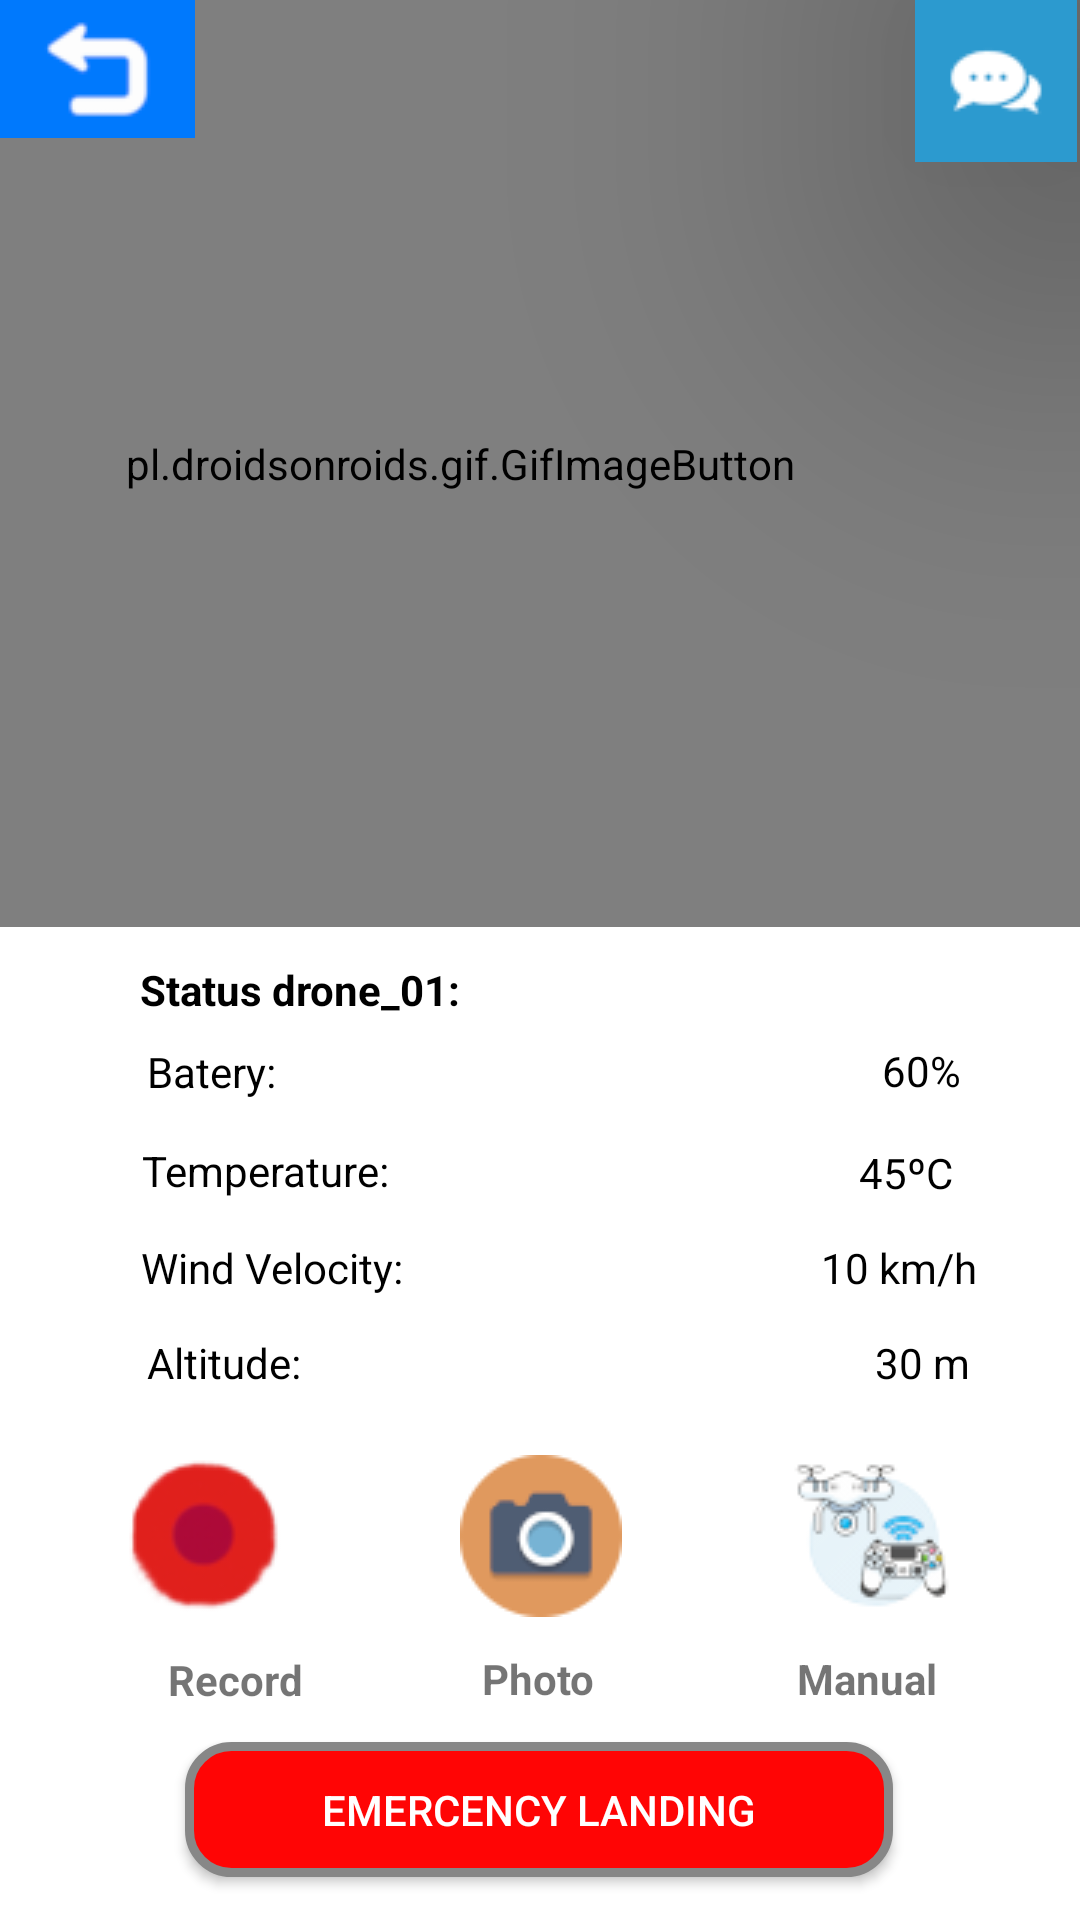

Write the Android layout XML for this screen, with the resource values it uses.
<!-- AndroidManifest.xml: application theme Theme.IHC_Proj -->
<!-- res/layout/activity_main4.xml -->
<?xml version="1.0" encoding="utf-8"?>

<androidx.constraintlayout.widget.ConstraintLayout xmlns:android="http://schemas.android.com/apk/res/android"
    android:id="@+id/myCoordinatorLayout_drone1"
    xmlns:app="http://schemas.android.com/apk/res-auto"
    xmlns:tools="http://schemas.android.com/tools"
    android:layout_width="match_parent"
    android:layout_height="match_parent"
    tools:context=".MainActivity4"
    android:background="@color/corBackGround"
    >


    <ImageButton
        android:id="@+id/chat_button2"
        android:layout_width="56dp"
        android:layout_height="54dp"
        android:translationZ="90dp"
        app:layout_constraintBottom_toBottomOf="parent"
        app:layout_constraintEnd_toEndOf="parent"
        app:layout_constraintHorizontal_bias="1.0"
        app:layout_constraintStart_toStartOf="parent"
        app:layout_constraintTop_toTopOf="parent"
        app:layout_constraintVertical_bias="0.0"
        app:srcCompat="@drawable/chat_team" />

    <TextView
        android:id="@+id/textView4"
        android:layout_width="wrap_content"
        android:layout_height="wrap_content"
        android:text="Status drone_01:"
        android:textColor="#000000"
        android:textStyle="bold"
        app:layout_constraintBottom_toBottomOf="parent"
        app:layout_constraintEnd_toEndOf="parent"
        app:layout_constraintHorizontal_bias="0.184"
        app:layout_constraintStart_toStartOf="parent"
        app:layout_constraintTop_toTopOf="parent"
        app:layout_constraintVertical_bias="0.516" />

    <TextView
        android:id="@+id/textView5"
        android:layout_width="wrap_content"
        android:layout_height="wrap_content"
        android:text="Batery:"
        android:textColor="#000000"
        app:layout_constraintBottom_toBottomOf="parent"
        app:layout_constraintEnd_toEndOf="parent"
        app:layout_constraintHorizontal_bias="0.155"
        app:layout_constraintStart_toStartOf="parent"
        app:layout_constraintTop_toTopOf="parent"
        app:layout_constraintVertical_bias="0.56" />

    <TextView
        android:id="@+id/textView6"
        android:layout_width="wrap_content"
        android:layout_height="wrap_content"
        android:text="Temperature:"
        android:textColor="#000000"
        app:layout_constraintBottom_toBottomOf="parent"
        app:layout_constraintEnd_toEndOf="parent"
        app:layout_constraintHorizontal_bias="0.17"
        app:layout_constraintStart_toStartOf="parent"
        app:layout_constraintTop_toTopOf="parent"
        app:layout_constraintVertical_bias="0.613" />

    <TextView
        android:id="@+id/windValue"
        android:layout_width="wrap_content"
        android:layout_height="wrap_content"
        android:text="10 km/h"
        android:textColor="#000000"
        app:layout_constraintBottom_toBottomOf="parent"
        app:layout_constraintEnd_toEndOf="parent"
        app:layout_constraintHorizontal_bias="0.889"
        app:layout_constraintStart_toStartOf="parent"
        app:layout_constraintTop_toTopOf="parent"
        app:layout_constraintVertical_bias="0.665" />

    <TextView
        android:id="@+id/textView7"
        android:layout_width="wrap_content"
        android:layout_height="wrap_content"
        android:text="Altitude:"
        android:textColor="#000000"
        app:layout_constraintBottom_toBottomOf="parent"
        app:layout_constraintEnd_toEndOf="parent"
        app:layout_constraintHorizontal_bias="0.159"
        app:layout_constraintStart_toStartOf="parent"
        app:layout_constraintTop_toTopOf="parent"
        app:layout_constraintVertical_bias="0.716" />

    <TextView
        android:id="@+id/altitudeValue"
        android:layout_width="wrap_content"
        android:layout_height="wrap_content"
        android:text="30 m"
        android:textColor="#000000"
        app:layout_constraintBottom_toBottomOf="parent"
        app:layout_constraintEnd_toEndOf="parent"
        app:layout_constraintHorizontal_bias="0.888"
        app:layout_constraintStart_toStartOf="parent"
        app:layout_constraintTop_toTopOf="parent"
        app:layout_constraintVertical_bias="0.716" />

    <TextView
        android:id="@+id/textView8"
        android:layout_width="39dp"
        android:layout_height="17dp"
        android:text="45ºC"
        android:textColor="#000000"
        app:layout_constraintBottom_toBottomOf="parent"
        app:layout_constraintEnd_toEndOf="parent"
        app:layout_constraintHorizontal_bias="0.892"
        app:layout_constraintStart_toStartOf="parent"
        app:layout_constraintTop_toTopOf="parent"
        app:layout_constraintVertical_bias="0.612" />

    <TextView
        android:id="@+id/textView19"
        android:layout_width="31dp"
        android:layout_height="21dp"
        android:text="60%"
        android:textColor="#000000"
        app:layout_constraintBottom_toBottomOf="parent"
        app:layout_constraintEnd_toEndOf="parent"
        app:layout_constraintHorizontal_bias="0.894"
        app:layout_constraintStart_toStartOf="parent"
        app:layout_constraintTop_toTopOf="parent"
        app:layout_constraintVertical_bias="0.561" />

    <TextView
        android:id="@+id/textView9"
        android:layout_width="wrap_content"
        android:layout_height="wrap_content"
        android:text="Wind Velocity:"
        android:textColor="#000000"
        app:layout_constraintBottom_toBottomOf="parent"
        app:layout_constraintEnd_toEndOf="parent"
        app:layout_constraintHorizontal_bias="0.173"
        app:layout_constraintStart_toStartOf="parent"
        app:layout_constraintTop_toTopOf="parent"
        app:layout_constraintVertical_bias="0.665" />

    <pl.droidsonroids.gif.GifImageButton
        android:id="@+id/gifImageButton"
        android:layout_width="414dp"
        android:layout_height="309dp"
        android:src="@drawable/forest_fire"
        app:layout_constraintBottom_toBottomOf="parent"
        app:layout_constraintEnd_toEndOf="parent"
        app:layout_constraintHorizontal_bias="1.0"
        app:layout_constraintStart_toStartOf="parent"
        app:layout_constraintTop_toTopOf="parent"
        app:layout_constraintVertical_bias="0.0" />

    <ImageButton
        android:id="@+id/imageButton5"
        android:layout_width="59dp"
        android:layout_height="55dp"
        android:tag="imagem1"
        android:background="@null"
        app:layout_constraintBottom_toBottomOf="parent"
        app:layout_constraintEnd_toEndOf="parent"
        app:layout_constraintHorizontal_bias="0.127"
        app:layout_constraintStart_toStartOf="parent"
        app:layout_constraintTop_toTopOf="parent"
        app:layout_constraintVertical_bias="0.828"
        app:srcCompat="@drawable/start_record_1" />

    <TextView
        android:id="@+id/textView2"
        android:layout_width="wrap_content"
        android:layout_height="wrap_content"
        android:layout_marginStart="56dp"
        android:text="Record"
        android:textStyle="bold"
        app:layout_constraintBottom_toBottomOf="parent"
        app:layout_constraintStart_toStartOf="parent"
        app:layout_constraintTop_toBottomOf="@+id/imageButton5"
        app:layout_constraintVertical_bias="0.134" />

    <TextView
        android:id="@+id/textView3"
        android:layout_width="wrap_content"
        android:layout_height="wrap_content"
        android:text="Photo"
        android:textStyle="bold"
        app:layout_constraintBottom_toBottomOf="parent"
        app:layout_constraintEnd_toEndOf="parent"
        app:layout_constraintHorizontal_bias="0.498"
        app:layout_constraintStart_toStartOf="parent"
        app:layout_constraintTop_toBottomOf="@+id/photo_imageButton"
        app:layout_constraintVertical_bias="0.125" />

    <TextView
        android:id="@+id/textView13"
        android:layout_width="wrap_content"
        android:layout_height="wrap_content"
        android:text="Manual"
        android:textStyle="bold"
        app:layout_constraintBottom_toBottomOf="parent"
        app:layout_constraintEnd_toEndOf="parent"
        app:layout_constraintHorizontal_bias="0.848"
        app:layout_constraintStart_toStartOf="parent"
        app:layout_constraintTop_toBottomOf="@+id/manual_button"
        app:layout_constraintVertical_bias="0.129" />

    <ImageButton
        android:id="@+id/manual_button"
        android:layout_width="59dp"
        android:layout_height="55dp"
        android:background="@null"
        app:layout_constraintBottom_toBottomOf="parent"
        app:layout_constraintEnd_toEndOf="parent"
        app:layout_constraintHorizontal_bias="0.867"
        app:layout_constraintStart_toStartOf="parent"
        app:layout_constraintTop_toTopOf="parent"
        app:layout_constraintVertical_bias="0.828"
        app:srcCompat="@drawable/manual" />

    <ImageButton
        android:id="@+id/back_imageButton"
        android:layout_width="65dp"
        android:layout_height="46dp"
        app:layout_constraintStart_toStartOf="parent"
        app:layout_constraintTop_toTopOf="parent"
        app:srcCompat="@drawable/back"
        android:background="@null"/>

    <androidx.appcompat.widget.AppCompatButton
        android:id="@+id/emergency_button"
        android:layout_width="236dp"
        android:layout_height="45dp"
        android:background="@drawable/record_button"
        android:text="Emercency Landing"
        android:textColor="#FFFFFF"
        app:layout_constraintBottom_toBottomOf="parent"
        app:layout_constraintEnd_toEndOf="parent"
        app:layout_constraintHorizontal_bias="0.496"
        app:layout_constraintStart_toStartOf="parent"
        app:layout_constraintTop_toTopOf="parent"
        app:layout_constraintVertical_bias="0.976" />

    <ImageButton
        android:id="@+id/photo_imageButton"
        android:layout_width="69dp"
        android:layout_height="56dp"
        app:layout_constraintBottom_toBottomOf="parent"
        app:layout_constraintEnd_toEndOf="parent"
        app:layout_constraintStart_toStartOf="parent"
        app:layout_constraintTop_toTopOf="parent"
        app:layout_constraintVertical_bias="0.829"
        app:srcCompat="@drawable/photo"
        android:background="@null" />

</androidx.constraintlayout.widget.ConstraintLayout>
<!-- resources referenced by this layout -->
<resources>
  <color name="corBackGround">#FFFFFF</color>
  <!-- drawable back: png bitmap (drawable, 1486 bytes) -->
  <!-- drawable chat_team: png bitmap (drawable, 4439 bytes) -->
  <!-- drawable manual: png bitmap (drawable, 15668 bytes) -->
  <!-- drawable photo: png bitmap (drawable, 10676 bytes) -->
  <!-- drawable record_button (drawable) -->
  <?xml version="1.0" encoding="utf-8"?>
  
  <shape xmlns:android="http://schemas.android.com/apk/res/android" android:shape="rectangle" >
      <corners
          android:radius="14dp"
          />
      <gradient
          android:angle="45"
          android:centerX="35%"
          android:centerColor="#FF0505"
          android:startColor="#FF0505"
          android:endColor="#FF0505"
          android:type="linear"
          />
      <padding
          android:left="0dp"
          android:top="0dp"
          android:right="0dp"
          android:bottom="0dp"
          />
      <size
          android:width="270dp"
          android:height="60dp"
          />
      <stroke
          android:width="3dp"
          android:color="#878787"
          />
  </shape>
  <!-- drawable start_record_1: png bitmap (drawable-v24, 3997 bytes) -->
  <style name="Theme.IHC_Proj" parent="Theme.MaterialComponents.DayNight.NoActionBar">
          
          <item name="colorPrimary">@color/purple_500</item>
          <item name="colorPrimaryVariant">@color/purple_700</item>
          <item name="colorOnPrimary">@color/white</item>
          
          <item name="colorSecondary">@color/teal_200</item>
          <item name="colorSecondaryVariant">@color/teal_700</item>
          <item name="colorOnSecondary">@color/black</item>
          
          <item name="android:statusBarColor" tools:targetApi="l">?attr/colorPrimaryVariant</item>
          
      </style>
  <color name="purple_500">#FF6200EE</color>
  <color name="purple_700">#FF3700B3</color>
  <color name="white">#FFFFFFFF</color>
  <color name="teal_200">#FF03DAC5</color>
  <color name="teal_700">#FF018786</color>
  <color name="black">#FF000000</color>
</resources>
